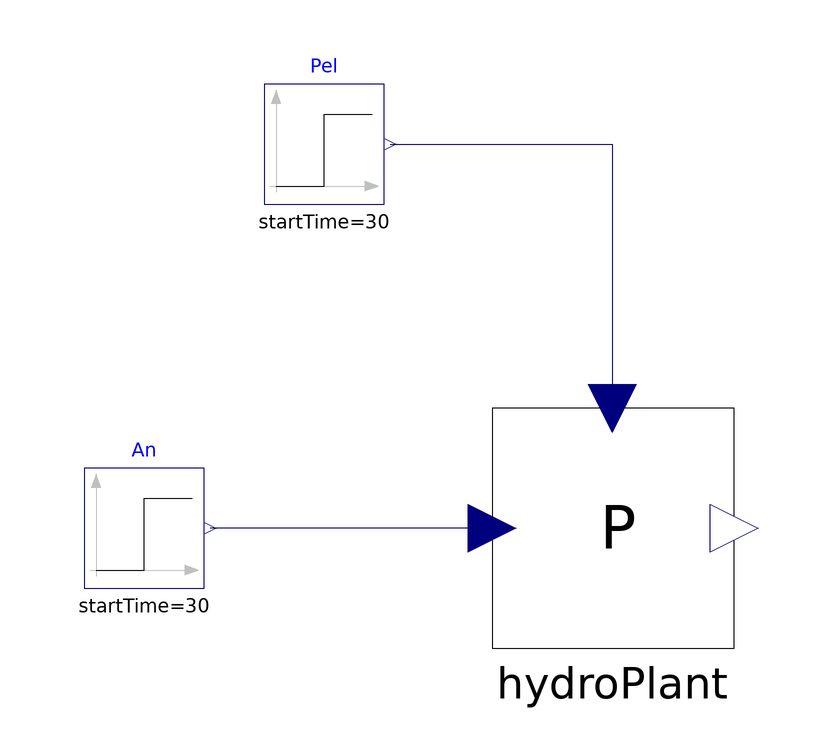

Above is the diagram view of the following Modelica model: its components placed by their Placement annotations and its connect equations drawn as lines.

model TestStepResponseAn "Open loop response to step on An"
      extends Modelica.Icons.Example;
      HydroPlant hydroPlant annotation(
        Placement(transformation(extent = {{0, -20}, {40, 20}})));
      Modelica.Blocks.Sources.Step An(height = -0.029, offset = 0.29337, startTime = 30) annotation(
        Placement(transformation(extent = {{-68, -10}, {-48, 10}})));
      Modelica.Blocks.Sources.Step Pel(height = 0, offset = 340e6, startTime = 30) annotation(
        Placement(transformation(extent = {{-38, 54}, {-18, 74}})));
    equation
      connect(hydroPlant.An, An.y) annotation(
        Line(points = {{0, 0}, {-47, 0}}, color = {0, 0, 127}));
      connect(Pel.y, hydroPlant.loadReferencePower) annotation(
        Line(points = {{-17, 64}, {20, 64}, {20, 20}}, color = {0, 0, 127}));
      annotation(
        Icon(coordinateSystem(preserveAspectRatio = false)),
        Diagram(coordinateSystem(preserveAspectRatio = false)),
        experiment(StopTime = 60, StartTime = 0, Tolerance = 1e-06, Interval = 0.012));
    end TestStepResponseAn;